Run: headless pygame with SDL's dummy video driver; simulated clock (each Clock.tick advances the game by its frame time, no real sleeping); random seed 0; keys injected as events and as key.get_pressed() state; no mouse input.
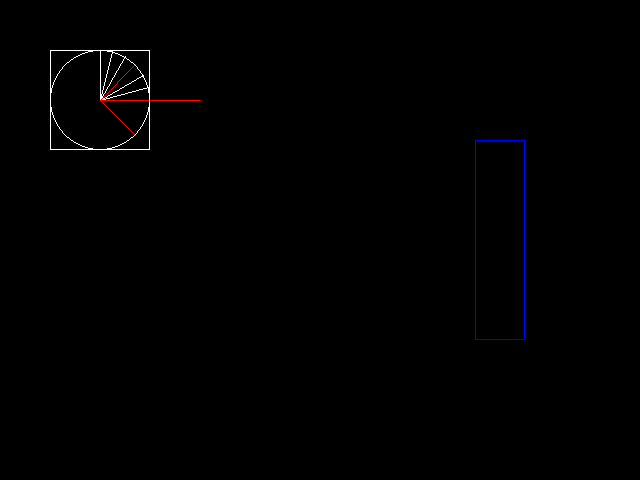
Frame 1 of 4 · flips 1–60 · no input
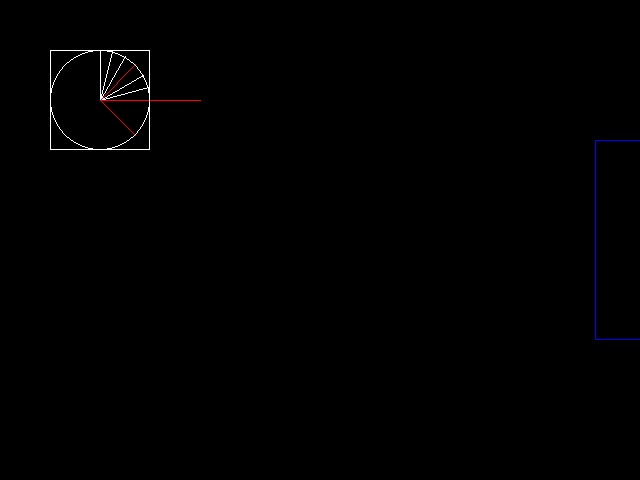
Frame 2 of 4 · flips 61–180 · tapped SPACE, RETURN · held RIGHT (→), D
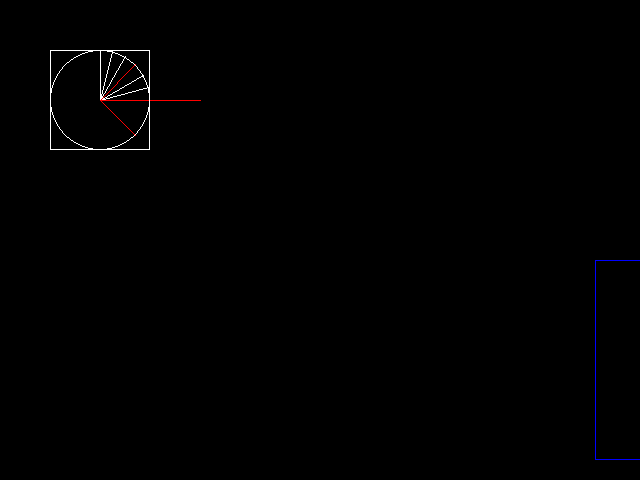
Frame 3 of 4 · flips 181–300 · held DOWN (↓), S
Frame 4 of 4 · flips 301–420 · held LEFT (←), A, UP (↑), W · screen same as frame 1, image omitted

The pygame program that drew these frames:

# name: elisa_0_1_drawing_shapes.py
# auth: (c) 2020 christian bitter
# desc: foray into graphics and physics
# draw simple shapes - circle and rect. when the rect collides with the circle, mark it

from math import cos, pi, sin

import pygame as pg

C_BLACK = (0, 0, 0)
C_WHITE = (255, 255, 255)
C_BLUE = (0, 0, 255)
C_RED = (255, 0, 0)
ALPHA_2_RAD = 2.0 * pi / 360.0
S_WIDTH, S_HEIGHT, S_TITLE = 640, 480, "Elisa - 0.1 Geoms"


def box_vs_box(box1, box2) -> bool:
    a1x, a1y, aw, ah = box1
    a2x, a2y = a1x + aw, a1y + ah

    b1x, b1y, bw, bh = box2
    b2x, b2y = b1x + bw, b1y + bh

    if a1x >= b1x and a1x <= b2x and a1y >= b1y and a1y <= b2y:
        return True

    if a2x >= b1x and a2x <= b2x and a1y >= b1y and a1y <= b2y:
        return True
    
    if a2x >= b1x and a2x <= b2x and a2y >= b1y and a2y <= b2y:
        return True

    if a1x >= b1x and a1x <= b2x and a2y >= b1y and a2y <= b2y:
        return True

    # the above check contained inside
    # but fail if we cover over the box

    return False


def collides(b0, b1, wx, wy, ww, wh):
    x0, y0 = b0
    x1, y1 = b1

    if wx > x1:
        return False

    m = (y1 - y0) / (x1 - x0)
    yi = (wx - x0) * m + y0

    # print(f"{m} - {yi} / {wx}, {wy}, {ww}, {wh}")
    return yi >= wy and yi <= wy + wh


# note: the orientation of the coordinate system is x-axis down - quadrant 4 is here number 1
def draw(
    buffer,
    wall_x: int,
    wall_y: int,
    w_2: int,
    h_2: int,
    bx: int,
    by: int,
    r: int,
    ball_alpha: int,
):
    buffer.fill(C_BLACK)

    pg.draw.circle(buffer, C_WHITE, center=(bx, by), radius=r, width=1)

    for a in [0, 15, 30, 45, 60, 75, 90]:
        # 2 * pi / 360 = x / alpha =>  alpha * 2 * pi / 360 = x
        alpha = a * ALPHA_2_RAD
        p1 = (bx + r * cos(alpha), by - r * sin(alpha))
        pg.draw.line(buffer, C_WHITE, (bx, by), p1, 1)

    p2 = bx + 2 * r * cos(ball_alpha), by - 2 * r * sin(ball_alpha)

    b0 = (bx, by)
    b1 = (
        bx + r * cos(ball_alpha * ALPHA_2_RAD),
        by - r * sin(ball_alpha * ALPHA_2_RAD),
    )
    b2 = (bx + r * cos(45 * ALPHA_2_RAD), by - r * sin(45 * ALPHA_2_RAD))
    b3 = (bx + r * cos(315 * ALPHA_2_RAD), by - r * sin(315 * ALPHA_2_RAD))

    pg.draw.line(buffer, C_RED, (bx, by), p2, 1)

    pg.draw.line(buffer, C_RED, (bx, by), b1, 1)
    pg.draw.line(buffer, C_RED, (bx, by), b2, 1)
    pg.draw.line(buffer, C_RED, (bx, by), b3, 1)

    wx, wy, ww, wh = wall_x - w_2, wall_y - h_2, w_2 * 2, h_2 * 2
    print(f"ball0: {b0}; ball1: {b1} - wall: {wx}, {wy}, {ww}, {wh}")

    bb = (bx - r, by - r, 2 * r, 2 * r)
    pb = (wall_x - w_2, wall_y - h_2, 2 * w_2, 2 * h_2)

    pg.draw.rect(buffer, C_WHITE, bb, width=1)

    fill = 1 - box_vs_box(pb, bb)
    pg.draw.rect(buffer, C_BLUE, pb, width=fill)


def main():
    np, nf = pg.init()
    print(f"Initialization: Pass = {np}, Fail = {nf}")

    screen_buffer = pg.display.set_mode(size=(S_WIDTH, S_HEIGHT))
    pg.display.set_caption(S_TITLE)
    pg.mouse.set_visible(True)

    back_buffer: pg.Surface = pg.Surface(screen_buffer.get_size())
    back_buffer = back_buffer.convert()

    fps_watcher = pg.time.Clock()
    is_done = False

    wall_x, wall_y, w_2, h_2 = 500, S_HEIGHT // 2, 25, 100
    b_x, b_y, r, ball_alpha = 100, 100, 50, 0

    while not is_done:
        _ = fps_watcher.tick(60)

        for event in pg.event.get():
            if event.type == pg.QUIT:
                is_done = True
                break

        keys = pg.key.get_pressed()

        if keys[pg.K_LEFT]:
            wall_x -= 1
        if keys[pg.K_RIGHT]:
            wall_x += 1
        if keys[pg.K_UP]:
            wall_y -= 1
        if keys[pg.K_DOWN]:
            wall_y += 1

        draw(
            buffer=back_buffer,
            wall_x=wall_x,
            wall_y=wall_y,
            w_2=w_2,
            h_2=h_2,
            bx=b_x,
            by=b_y,
            r=r,
            ball_alpha=ball_alpha,
        )

        if not is_done:
            screen_buffer.blit(back_buffer, (0, 0))
            pg.display.flip()

    pg.quit()


if __name__ == "__main__":
    main()
